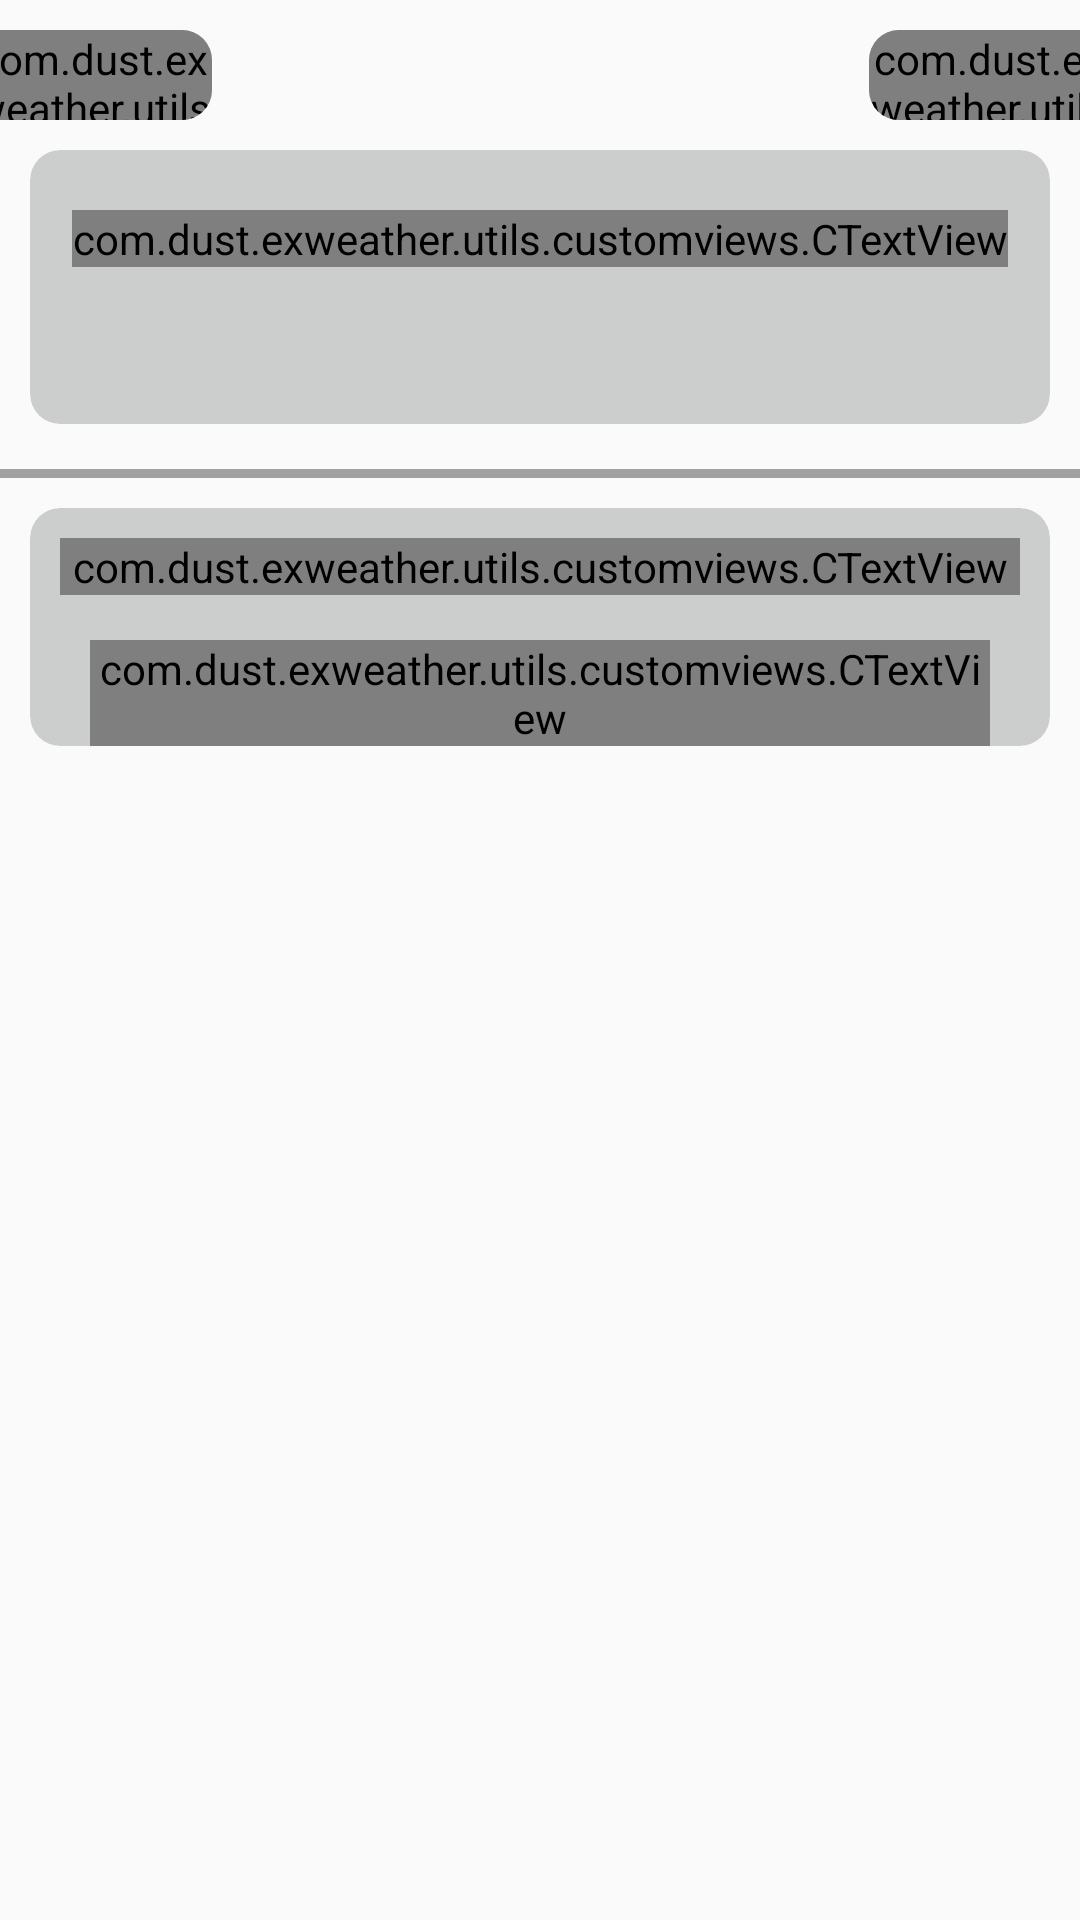

Produce the Android XML layout that renders to this screen, including the resource entries it uses.
<!-- AndroidManifest.xml: application theme Theme.ExWeather -->
<!-- res/layout/fragment_current_details_viewpager.xml -->
<?xml version="1.0" encoding="utf-8"?>
<androidx.constraintlayout.widget.ConstraintLayout xmlns:android="http://schemas.android.com/apk/res/android"
    xmlns:app="http://schemas.android.com/apk/res-auto"
    xmlns:tools="http://schemas.android.com/tools"
    android:layout_width="match_parent"
    android:layout_height="match_parent">

    <androidx.cardview.widget.CardView
        android:id="@+id/scrollHelperCardView"
        android:layout_width="@dimen/standardMargin8x"
        android:layout_height="@dimen/standardMargin3x"
        android:layout_marginStart="-10dp"
        android:layout_marginTop="@dimen/standardMargin"
        app:cardCornerRadius="@dimen/standardMargin"
        app:cardElevation="0dp"
        android:backgroundTint="?colorSurface"
        app:layout_constraintStart_toStartOf="parent"
        app:layout_constraintTop_toTopOf="parent">

        <com.dust.exweather.utils.customviews.CTextView
            android:layout_width="match_parent"
            android:layout_height="match_parent"
            android:gravity="center"
            android:text="@string/history"
            android:textColor="@color/standardUiWhite"
            android:textSize="@dimen/TextSize3x" />

    </androidx.cardview.widget.CardView>

    <androidx.cardview.widget.CardView
        android:id="@+id/scrollHelperCardView2"
        android:layout_width="@dimen/standardMargin8x"
        android:layout_height="@dimen/standardMargin3x"
        android:layout_marginTop="@dimen/standardMargin"
        android:layout_marginEnd="-10dp"
        app:cardCornerRadius="@dimen/standardMargin"
        app:cardElevation="0dp"
        android:backgroundTint="?colorSurface"
        app:layout_constraintEnd_toEndOf="parent"
        app:layout_constraintTop_toTopOf="parent">

        <com.dust.exweather.utils.customviews.CTextView
            android:layout_width="match_parent"
            android:layout_height="match_parent"
            android:gravity="center"
            android:text="@string/prediction"
            android:textColor="@color/standardUiWhite"
            android:textSize="@dimen/TextSize3x" />

    </androidx.cardview.widget.CardView>

    <androidx.cardview.widget.CardView
        android:id="@+id/currentWeatherStateContainer"
        android:layout_width="match_parent"
        android:layout_height="wrap_content"
        android:layout_marginTop="@dimen/standardMargin"
        app:cardCornerRadius="@dimen/standardMargin"
        app:cardElevation="0dp"
        android:layout_marginHorizontal="@dimen/standardMargin"
        app:layout_constraintEnd_toEndOf="parent"
        android:backgroundTint="?colorSurface"
        app:layout_constraintStart_toStartOf="parent"
        app:layout_constraintTop_toBottomOf="@+id/scrollHelperCardView">
        <androidx.constraintlayout.widget.ConstraintLayout
            android:layout_width="match_parent"
            android:layout_height="wrap_content"
            android:layout_marginTop="@dimen/standardMargin"
            app:layout_constraintEnd_toEndOf="parent"
            android:paddingBottom="@dimen/standardMargin"
            app:layout_constraintStart_toStartOf="parent"
            app:layout_constraintTop_toBottomOf="@+id/scrollHelperCardView">

            <ImageView
                android:id="@+id/weatherStateImage"
                android:layout_width="wrap_content"
                android:layout_height="wrap_content"
                tools:src="@drawable/ic_cloud"
                app:layout_constraintEnd_toEndOf="parent"
                app:layout_constraintHorizontal_bias="0.5"
                app:layout_constraintStart_toStartOf="parent"
                app:layout_constraintTop_toTopOf="parent" />

            <com.dust.exweather.utils.customviews.CTextView
                android:id="@+id/weatherStateText"
                android:layout_width="wrap_content"
                android:layout_height="wrap_content"
                android:layout_marginTop="@dimen/standardMargin"
                android:textColor="@color/standardUiWhite"
                app:layout_constraintEnd_toEndOf="parent"
                app:layout_constraintHorizontal_bias="0.5"
                app:layout_constraintStart_toStartOf="parent"
                app:layout_constraintTop_toBottomOf="@+id/weatherStateImage"
                tools:text="cloudy" />

            <TextView
                android:id="@+id/localTimeTextView"
                android:layout_width="wrap_content"
                android:layout_height="wrap_content"
                android:textSize="@dimen/TextSize6x"
                android:textColor="@color/standardUiWhite"
                app:layout_constraintBottom_toBottomOf="parent"
                app:layout_constraintEnd_toEndOf="parent"
                app:layout_constraintStart_toEndOf="@+id/weatherStateImage"
                app:layout_constraintTop_toTopOf="parent"
                app:layout_constraintVertical_bias="0.4"
                tools:text="21:51" />

            <TextView
                android:id="@+id/localDateTextView"
                android:layout_width="wrap_content"
                android:layout_height="wrap_content"
                android:layout_marginTop="@dimen/standardMargin0.5x"
                android:textSize="@dimen/TextSize3x"
                app:layout_constraintEnd_toEndOf="parent"
                android:textColor="@color/standardUiWhite"
                app:layout_constraintStart_toEndOf="@+id/weatherStateImage"
                app:layout_constraintTop_toBottomOf="@+id/localTimeTextView"
                tools:text="2022-01-25" />

            <TextView
                android:id="@+id/temperatureTextView"
                android:layout_width="wrap_content"
                android:layout_height="wrap_content"
                android:textSize="@dimen/TextSize6x"
                android:textColor="@color/standardUiWhite"
                app:layout_constraintBottom_toBottomOf="parent"
                app:layout_constraintEnd_toStartOf="@+id/weatherStateImage"
                app:layout_constraintStart_toStartOf="parent"
                app:layout_constraintTop_toTopOf="parent"
                app:layout_constraintVertical_bias="0.4"
                tools:text="6°C" />

            <TextView
                android:id="@+id/windSpeedTextView"
                android:layout_width="wrap_content"
                android:layout_height="wrap_content"
                android:layout_marginTop="@dimen/standardMargin0.5x"
                android:textSize="@dimen/TextSize3x"
                android:textColor="@color/standardUiWhite"
                app:layout_constraintEnd_toStartOf="@+id/weatherStateImage"
                app:layout_constraintStart_toStartOf="parent"
                app:layout_constraintTop_toBottomOf="@+id/temperatureTextView"
                tools:text="15Kph East North" />

        </androidx.constraintlayout.widget.ConstraintLayout>

    </androidx.cardview.widget.CardView>

    <View
        android:id="@+id/dividerView"
        android:layout_width="match_parent"
        android:layout_height="3dp"
        android:layout_marginTop="@dimen/standardMargin1.5x"
        android:background="@color/black_transparent"
        app:layout_constraintEnd_toEndOf="parent"
        app:layout_constraintStart_toStartOf="parent"
        app:layout_constraintTop_toBottomOf="@+id/currentWeatherStateContainer" />

    <androidx.cardview.widget.CardView
        android:layout_width="match_parent"
        android:layout_height="wrap_content"
        android:layout_marginTop="@dimen/standardMargin"
        app:cardCornerRadius="@dimen/standardMargin"
        app:cardElevation="0dp"
        android:layout_marginHorizontal="@dimen/standardMargin"
        android:backgroundTint="?colorSurface"
        app:layout_constraintEnd_toEndOf="parent"
        app:layout_constraintStart_toStartOf="parent"
        app:layout_constraintTop_toBottomOf="@+id/dividerView">

        <androidx.constraintlayout.widget.ConstraintLayout
            android:layout_width="match_parent"
            android:layout_height="wrap_content">

            <com.dust.exweather.utils.customviews.CTextView
                android:id="@+id/weatherDetailsHeaderText"
                android:layout_width="match_parent"
                android:layout_height="wrap_content"
                android:gravity="center"
                android:text="@string/weatherDetails"
                android:layout_margin="@dimen/standardMargin"
                android:textSize="@dimen/TextSize4x"
                android:textColor="@color/standardUiWhite"
                app:layout_constraintEnd_toEndOf="parent"
                app:layout_constraintTop_toTopOf="parent"
                />

            <com.dust.exweather.utils.customviews.CTextView
                android:id="@+id/weatherDetailsTextView"
                android:layout_width="match_parent"
                android:gravity="center"
                android:layout_height="wrap_content"
                app:layout_constraintEnd_toEndOf="parent"
                tools:text="details"
                android:textSize="@dimen/TextSize3x"
                android:textColor="@color/standardUiWhite"
                android:layout_marginTop="@dimen/standardMargin1.5x"
                app:layout_constraintTop_toBottomOf="@+id/weatherDetailsHeaderText"
                android:layout_marginHorizontal="@dimen/standardMargin2x"/>

        </androidx.constraintlayout.widget.ConstraintLayout>

    </androidx.cardview.widget.CardView>

</androidx.constraintlayout.widget.ConstraintLayout>
<!-- resources referenced by this layout -->
<resources>
  <color name="black_transparent">#63171717</color>
  <color name="standardUiWhite">#f5f6fa</color>
  <dimen name="TextSize3x">13dp</dimen>
  <dimen name="TextSize4x">15dp</dimen>
  <dimen name="TextSize6x">25dp</dimen>
  <dimen name="standardMargin">10dp</dimen>
  <dimen name="standardMargin0.5x">5dp</dimen>
  <dimen name="standardMargin1.5x">15dp</dimen>
  <dimen name="standardMargin2x">20dp</dimen>
  <dimen name="standardMargin3x">30dp</dimen>
  <dimen name="standardMargin8x">80dp</dimen>
  <string name="history">تاریخچه</string>
  <string name="prediction">پیش بینی</string>
  <string name="weatherDetails">جزییات آب و هوا</string>
  <style name="Theme.ExWeather" parent="Theme.AppCompat.Light.NoActionBar">
          
          <item name="colorPrimary">@color/white</item>
          <item name="colorPrimaryVariant">@color/whiteBackground</item>
          <item name="colorOnPrimary">@color/white</item>
          
          <item name="colorSecondary">@color/teal_200</item>
          <item name="colorAccent">@color/standardUiBlue</item>
          <item name="colorSecondaryVariant">@color/teal_700</item>
          <item name="colorOnSecondary">@color/white</item>
          <item name="colorSurface">@color/mainContainerWhiteTransparentBackground</item>
          <item name="drawerArrowStyle">@style/NavigationViewToggleStyle</item>
          <item name="colorOnSurface">@color/standardUiWhite</item>
          <item name="colorButtonNormal">@color/white</item>
          <item name="android:textColor">@color/standardUiDark</item>
          <item name="colorOnBackground">@color/lightNavigationViewBackgroundColor</item>
          <item name="ThemeSwitcherBackgroundColor">@color/mainTextColor</item>
          <item name="ThemeSwitcherSelectedItemBackgroundColor">@color/white</item>
          
          <item name="android:statusBarColor" tools:targetApi="l">?attr/colorPrimaryVariant</item>
          
      </style>
  <color name="white">#FFFFFFFF</color>
  <color name="whiteBackground">#EFEFEF</color>
  <color name="teal_200">#FF03DAC5</color>
  <color name="standardUiBlue">#35bdd0</color>
  <color name="teal_700">#FF018786</color>
  <color name="mainContainerWhiteTransparentBackground">#33181A1C</color>
  <style name="NavigationViewToggleStyle" parent="@style/Widget.AppCompat.DrawerArrowToggle">
          <item name="spinBars">true</item>
          <item name="color">?android:textColor</item>
      </style>
  <color name="standardUiDark">#2f3640</color>
  <color name="lightNavigationViewBackgroundColor">#BFFFFFFF</color>
  <color name="mainTextColor">#F2F4F7</color>
</resources>
